Photos from the image-classification dataset "processed_dataset" in the GitHub repository diogoazevedo04/ERCP_Image_Classifier. Its 4 classes are: biliary leaks, lithiasis, normal, stricture.

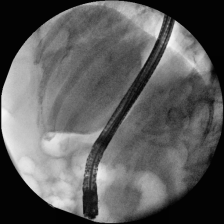
Label: lithiasis

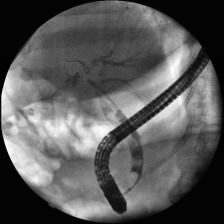
Label: lithiasis

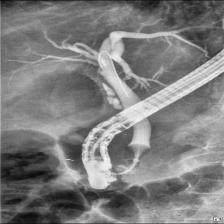
Label: normal

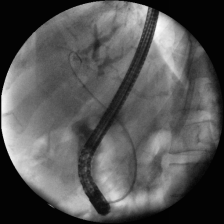
Label: biliary leaks

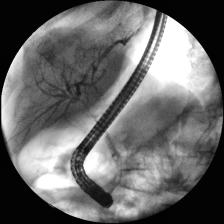
Label: stricture

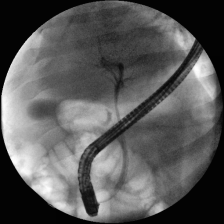
Label: normal
